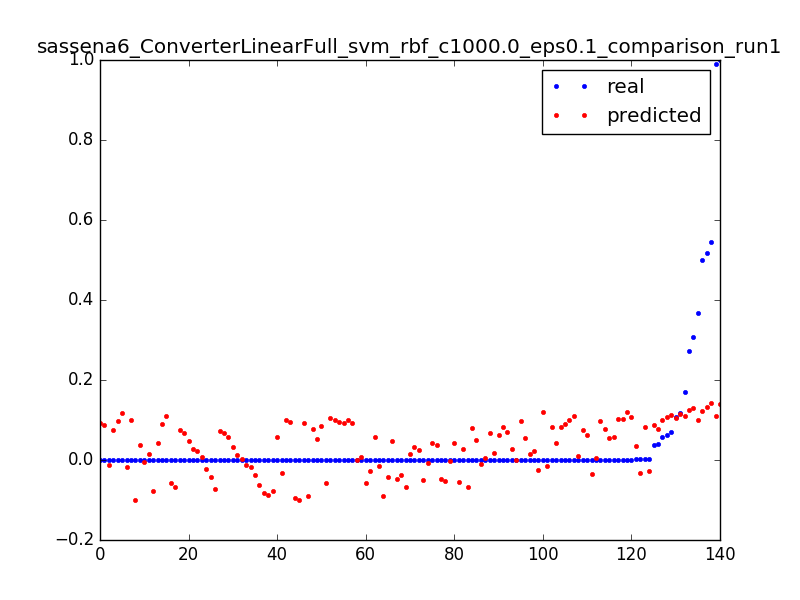

The file beside this chart, header and first rows:
0.06297515253375073, 0.106713619465, 0.0031847133757961785
0.0001656, 0.09974, 0.006369
3.277302321461695e-05, 0.09278, 0.009554
0.0001052, 0.09782, 0.003185
0.03661, 0.08652, 0.006369
6.694402989230066e-05, 0.07524, 0.009554
0.0001053, 0.1175, 0.003185
0.1696, 0.109, 0.006369
0.3672, 0.1005, 0.009554
0.0001616, 0.09198, 0.01274
0.0005162, 0.08351, 0.01592
0.0001611, 0.07505, 0.01911
0.0003395, 0.0666, 0.02229
0.0001613, 0.05817, 0.02548
0.0003392, 0.04975, 0.02866
0.0001607, 0.04135, 0.03185
0.00025, 0.03296, 0.03503
0.0002502, 0.02459, 0.03822
0.0002499, 0.01623, 0.0414
0.0002202, 0.007884, 0.04459
0.0001904, -0.0004456, 0.04777
0.0003392, -0.00876, 0.05096
0.0001287, -0.01706, 0.05414
0.0003709, -0.02534, 0.05732
0.0001614, -0.03361, 0.06051
0.0002498, -0.04186, 0.06369
0.0002502, -0.0501, 0.06688
0.0002483, -0.05832, 0.07006
0.0002499, -0.06653, 0.07325
0.2722, 0.1247, 0.003185
0.0005187, 0.1109, 0.006369
0.0003404, 0.09713, 0.009554
0.0003399, 0.08336, 0.01274
0.00034, 0.0696, 0.01592
0.0003406, 0.05585, 0.01911
0.0002511, 0.04212, 0.02229
0.00034, 0.0284, 0.02548
0.0003409, 0.0147, 0.02866
0.00034, 0.001008, 0.03185
6.457253319257686e-05, -0.01267, 0.03503
0.07083, 0.112, 0.003185
0.03892, 0.07822, 0.003185
0.5459, 0.1424, 0.003185
0.001194, 0.1205, 0.006369
0.0006809, 0.09852, 0.009554
0.0006813, 0.07658, 0.01274
0.0006818, 0.05466, 0.01592
0.3086, 0.1291, 0.003185
0.0008749, 0.1021, 0.006369
0.0005606, 0.07511, 0.009554
0.1084, 0.1045, 0.003185
0.0001644, 0.1002, 0.006369
0.0001645, 0.0958, 0.009554
0.0001647, 0.09146, 0.01274
3.280301295887416e-05, 0.08713, 0.01592
0.05866, 0.1008, 0.003185
0.000167, 0.09205, 0.006369
0.9906, 0.1105, 0.003185
0.0001624, 0.1051, 0.006369
0.0001615, 0.09982, 0.009554
0.0001615, 0.09451, 0.01274
... 80 more rows
